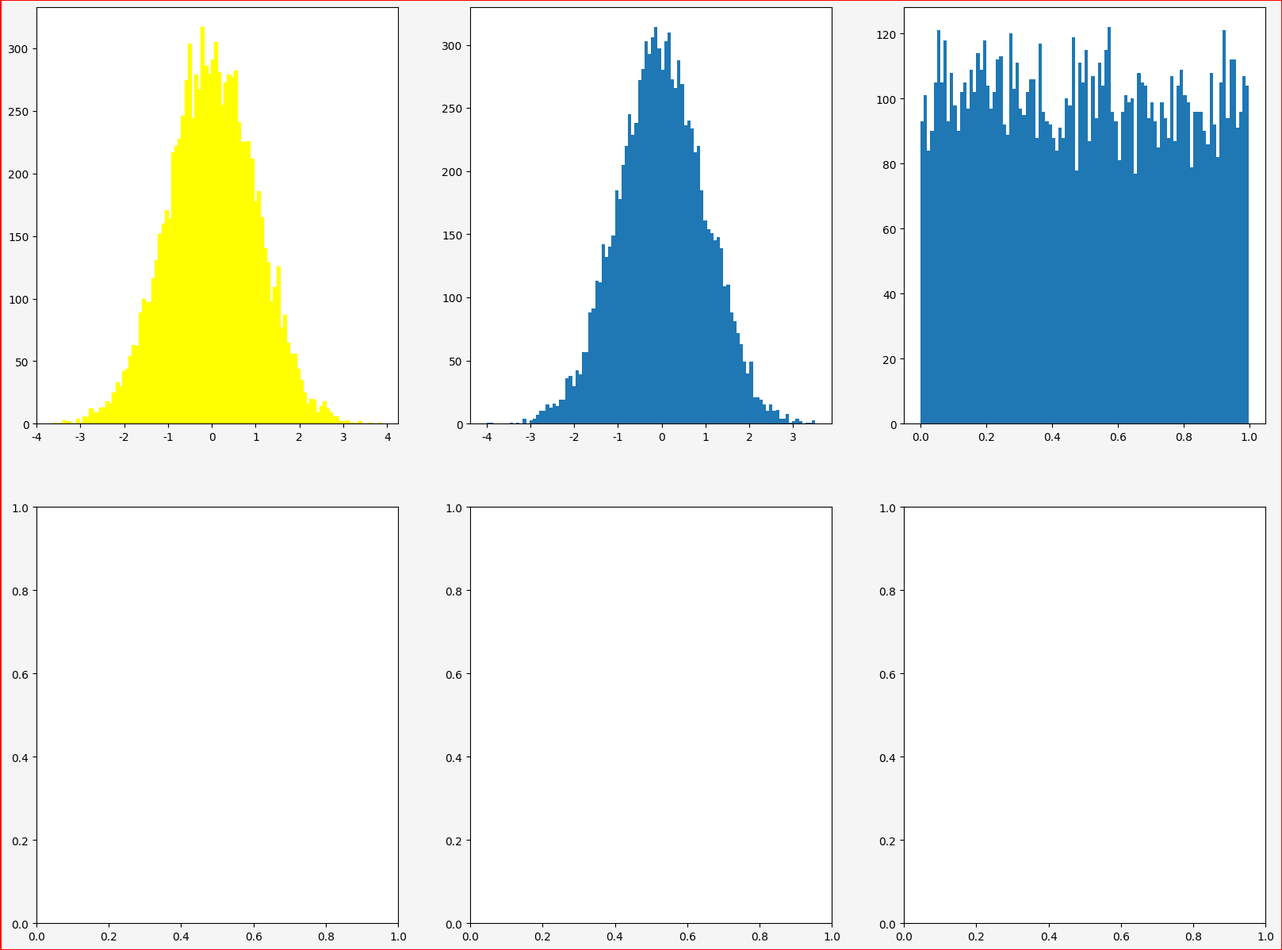

The script that saved this image:
# hist 集合

font_filename = 'C:/_git/vcs/_1.data/______test_files1/_font/msch.ttf'

import sys
import matplotlib.pyplot as plt
import numpy as np

#設定中文字型及負號正確顯示
#設定中文字型檔
plt.rcParams["font.sans-serif"] = "Microsoft JhengHei" # 將字體換成 Microsoft JhengHei
#設定負號
plt.rcParams["axes.unicode_minus"] = False # 讓負號可正常顯示

print('------------------------------------------------------------')	#60個

#          編號               圖像大小[英吋]       解析度    背景色                      邊框顏色                      邊框有無
plt.figure(num = 'hist 集合', figsize = (20, 15), dpi = 84, facecolor = "whitesmoke", edgecolor = "r", linewidth = 1, frameon = True)

# Fixing random state for reproducibility
np.random.seed(1234567)

N = 10000 #資料個數
num_bins = 100 #直方圖顯示時的束數

#第一張圖
plt.subplot(231)

print('以直方圖顯示常態分佈')
x = np.random.randn(N)  #常態分佈數字

n, bins, patches = plt.hist(x, num_bins, facecolor = 'yellow', edgecolor = 'yellow')
print(n)
print(bins)

#第二張圖
plt.subplot(232)

normal_samples = np.random.normal(size = N) # 生成 N 組標準常態分配（平均值為 0，標準差為 1 的常態分配）隨機變數
plt.hist(normal_samples, bins = num_bins)

#第三張圖
plt.subplot(233)

uniform_samples = np.random.uniform(size = N) # 生成 N 組介於 0 與 1 之間均勻分配隨機變數
plt.hist(uniform_samples, bins = num_bins)

#第四張圖
plt.subplot(234)


#第五張圖
plt.subplot(235)



#第六張圖
plt.subplot(236)



plt.show()

print('------------------------------------------------------------')	#60個
